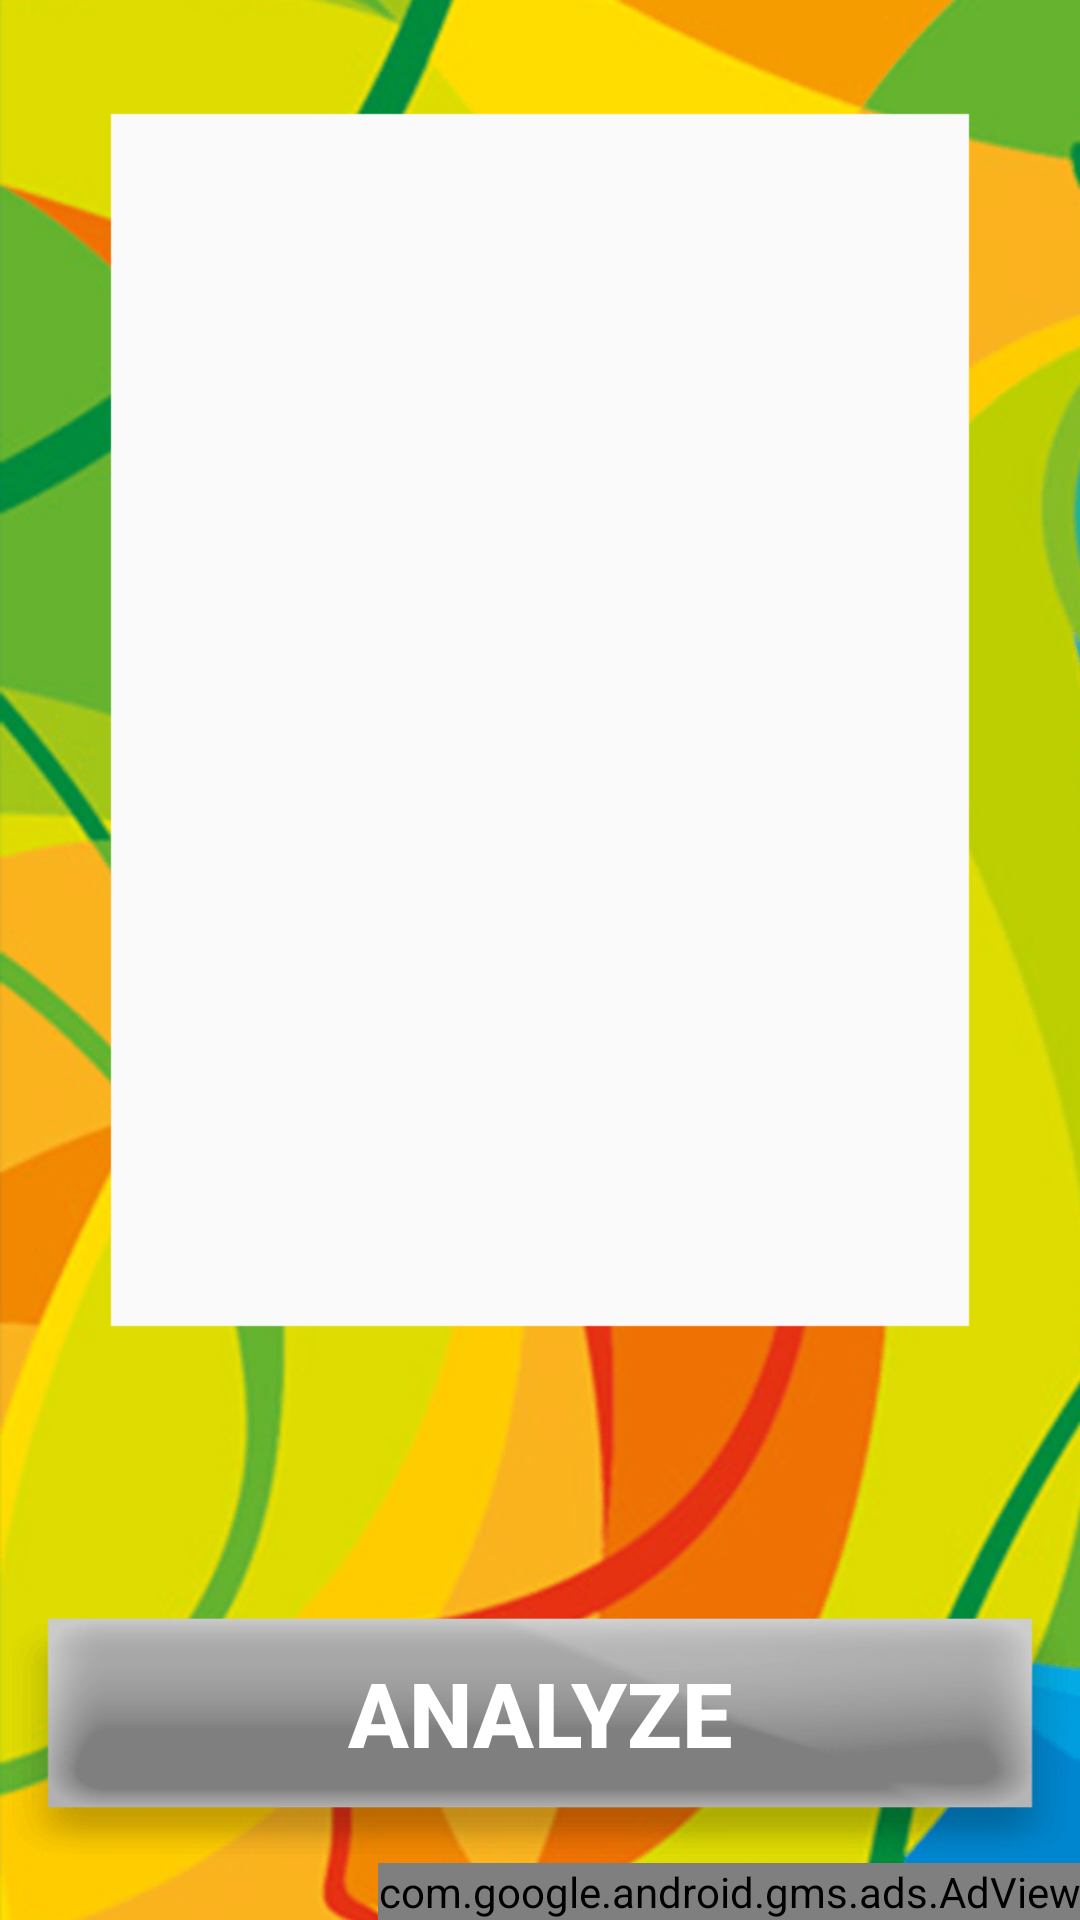

Android layout source for this screen:
<!-- AndroidManifest.xml: application theme AppTheme -->
<!-- res/layout/activity_third.xml -->
<?xml version="1.0" encoding="utf-8"?>
<RelativeLayout xmlns:android="http://schemas.android.com/apk/res/android"
    xmlns:tools="http://schemas.android.com/tools"
    android:layout_width="match_parent"
    android:layout_height="match_parent"
    xmlns:ads="http://schemas.android.com/apk/res-auto"
    tools:context="com.appelsin.ageinthefacesimulator.ThirdActivity"
    android:gravity="center_horizontal">
    <ImageView
        android:id="@+id/source_img"
        android:layout_width="match_parent"
        android:layout_height="170pt"
        android:layout_marginLeft="30dp"
        android:layout_marginRight="30dp"
        android:layout_marginTop="30dp"/>
    <ImageView
        android:layout_width="match_parent"
        android:layout_height="match_parent"
        android:background="@mipmap/frame_screen_3"/>
    <ImageView
        android:id="@+id/scannerBar"
        android:layout_width="match_parent"
        android:layout_height="wrap_content"
        android:adjustViewBounds="true"
        android:src="@mipmap/scann"
        android:layout_below="@id/source_img"
        android:visibility="invisible"/>
    <LinearLayout
        android:layout_width="match_parent"
        android:layout_height="wrap_content"
        android:orientation="vertical"
        android:layout_alignParentBottom="true">
        <LinearLayout
            android:layout_width="match_parent"
            android:layout_height="wrap_content"
            android:orientation="horizontal"
            android:gravity="center_horizontal"
            android:paddingTop="10dp">
            <Button
                android:id="@+id/btn_analyze"
                android:layout_width="match_parent"
                android:layout_height="@dimen/btn_max_width"
                android:text="@string/btn_analyze"
                style="@style/CamButton"
                android:background="@mipmap/btn_start_off"/>

        </LinearLayout>
        <com.google.android.gms.ads.AdView
            android:id="@+id/adView"
            android:layout_width="wrap_content"
            android:layout_height="wrap_content"
            ads:adSize="SMART_BANNER"
            ads:adUnitId="@string/bannerID"
            android:layout_gravity="end">
        </com.google.android.gms.ads.AdView>
    </LinearLayout>

</RelativeLayout>
<!-- resources referenced by this layout -->
<resources>
  <dimen name="btn_max_width">100dp</dimen>
  <!-- mipmap btn_start_off: png bitmap (mipmap-hdpi, 26391 bytes) -->
  <!-- mipmap frame_screen_3: png bitmap (mipmap-hdpi, 98227 bytes) -->
  <!-- mipmap scann: png bitmap (mipmap-hdpi, 418 bytes) -->
  <string name="bannerID" translatable="false">ca-app-pub-4039415987036268/7629550234</string>
  <string name="btn_analyze">Analyze</string>
  <style name="CamButton" parent="Base.TextAppearance.AppCompat.Button">
          <item name="android:textColor">@android:color/white</item>
          <item name="android:maxWidth">150dp</item>
          <item name="android:textAlignment">center</item>
          <item name="android:textStyle">bold</item>
          <item name="android:textSize">30sp</item>
      </style>
  <style name="AppTheme" parent="Theme.AppCompat.Light.NoActionBar">
          
          <item name="colorPrimary">@color/colorPrimary</item>
          <item name="colorPrimaryDark">@color/colorPrimaryDark</item>
          <item name="colorAccent">@color/colorAccent</item>
      </style>
  <color name="colorPrimary">#3F51B5</color>
  <color name="colorPrimaryDark">#303F9F</color>
  <color name="colorAccent">#FF4081</color>
</resources>
